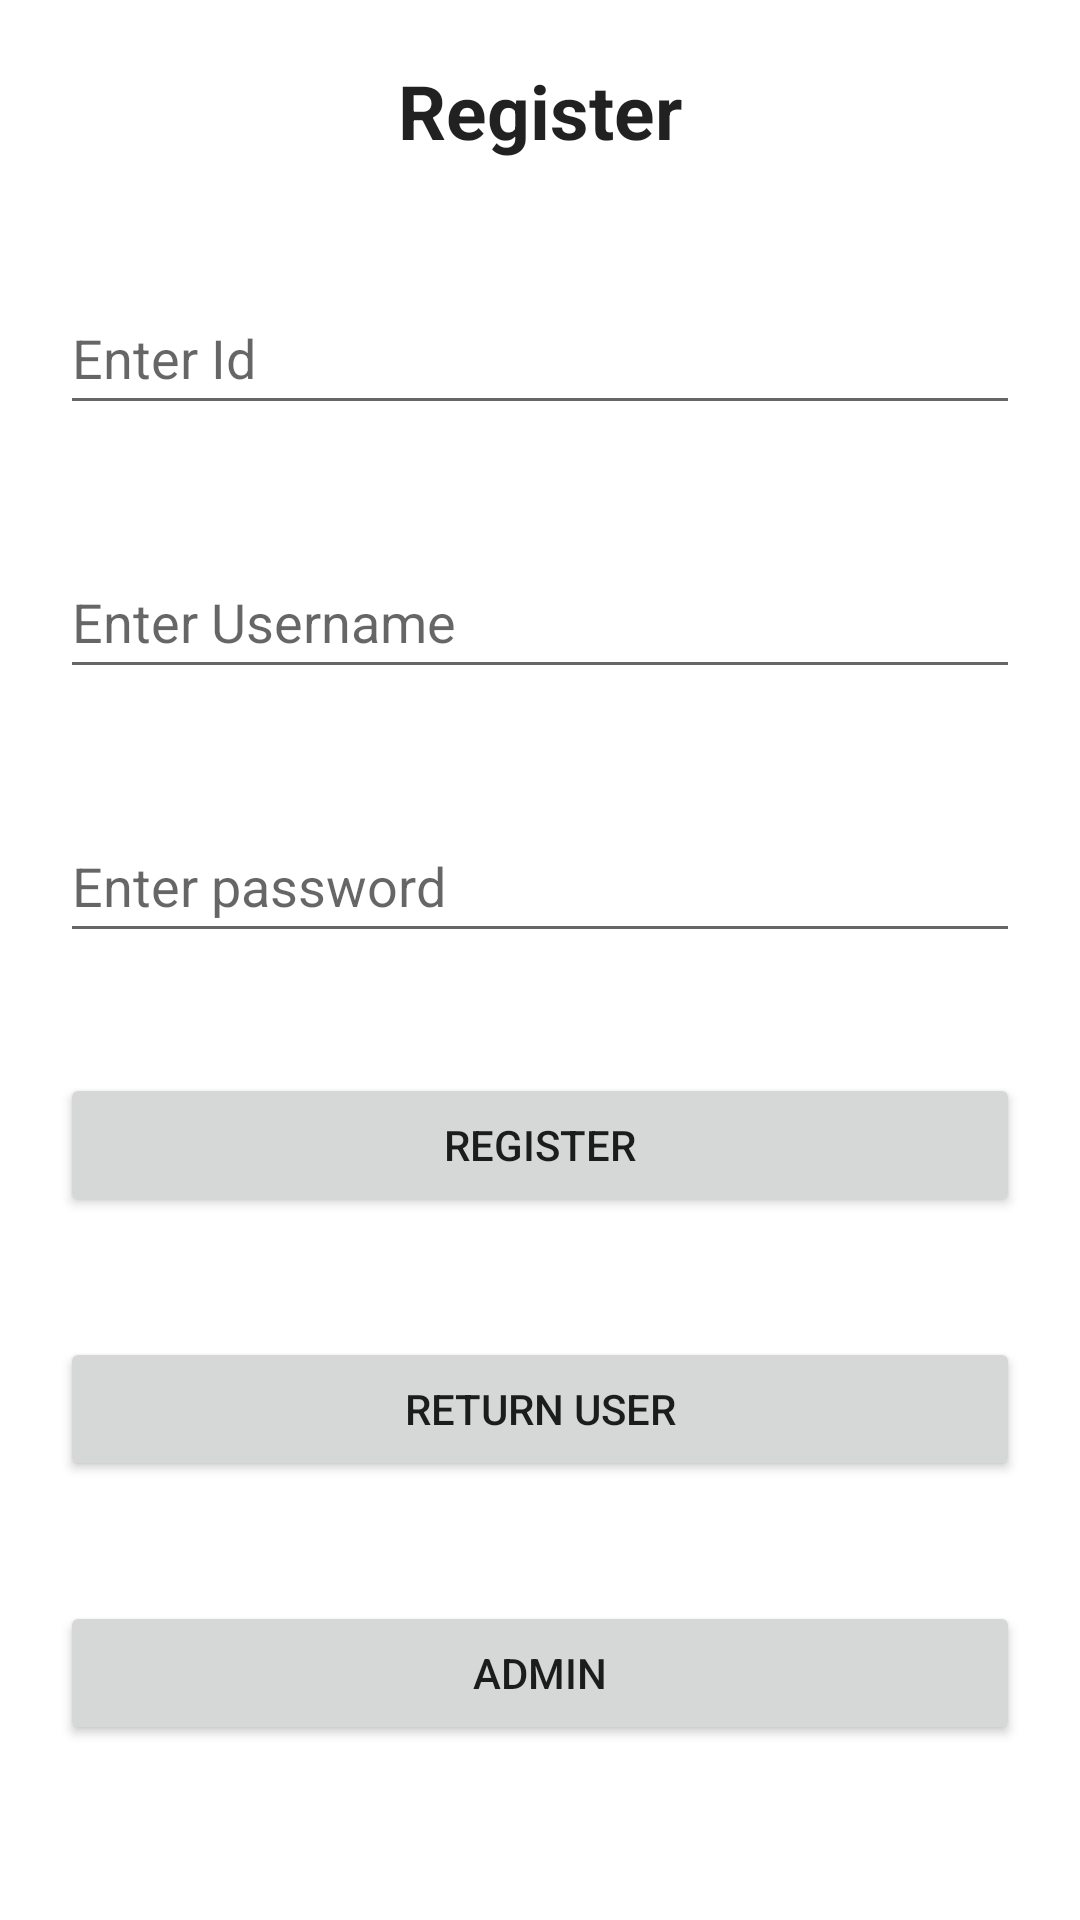

Write the Android layout XML for this screen, with the resource values it uses.
<!-- AndroidManifest.xml: application theme Theme.MonteStore -->
<!-- res/layout/activity_main.xml -->
<?xml version="1.0" encoding="utf-8"?>
<LinearLayout xmlns:android="http://schemas.android.com/apk/res/android"
    xmlns:app="http://schemas.android.com/apk/res-auto"
    xmlns:tools="http://schemas.android.com/tools"
    android:layout_width="match_parent"
    android:layout_height="match_parent"
    tools:context=".MainActivity"
    android:orientation="vertical">

    <TextView
        android:layout_width="match_parent"
        android:layout_height="wrap_content"
        android:text="Register"
        android:textStyle="bold"
        style="@style/TextAppearance.AppCompat.Headline"
        android:textSize="25sp"
        android:textAlignment="center"
        android:layout_margin="20sp"
        />
    <EditText
        android:layout_width="match_parent"
        android:layout_height="wrap_content"
        android:layout_margin="20sp"
        android:height="48dp"
        android:hint="Enter Id"
        android:id="@+id/userId"
        />
    <EditText
        android:layout_width="match_parent"
        android:layout_height="wrap_content"
        android:layout_margin="20sp"
        android:height="48dp"

        android:hint="Enter Username"
        android:id="@+id/name"
        />
    <EditText
        android:layout_width="match_parent"
        android:layout_height="wrap_content"
        android:layout_margin="20sp"
        android:height="48dp"

        android:hint="@string/enter_password"
        android:id="@+id/password"
        />
    <Button
        android:layout_width="match_parent"
        android:layout_height="wrap_content"
        android:layout_margin="20sp"
        android:text="@string/register"
        android:id="@+id/register"
        />
    <Button
        android:layout_width="match_parent"
        android:layout_height="wrap_content"
        android:layout_margin="20sp"
        android:text="@string/return_user"
        android:id="@+id/Login"
        />
    <Button
        android:layout_width="match_parent"
        android:layout_height="wrap_content"
        android:text="Admin"
        android:layout_margin="20sp"
        android:id="@+id/admin1"
        />
</LinearLayout>
<!-- resources referenced by this layout -->
<resources>
  <string name="enter_password">Enter password</string>
  <string name="register">Register</string>
  <string name="return_user">Return User</string>
  <style name="Theme.MonteStore" parent="Theme.MaterialComponents.DayNight.DarkActionBar">
          
          <item name="colorPrimary">@color/purple_500</item>
          <item name="colorPrimaryVariant">@color/purple_700</item>
          <item name="colorOnPrimary">@color/white</item>
          
          <item name="colorSecondary">@color/teal_200</item>
          <item name="colorSecondaryVariant">@color/teal_700</item>
          <item name="colorOnSecondary">@color/black</item>
          
          <item name="android:statusBarColor">?attr/colorPrimaryVariant</item>
          
      </style>
  <!-- not gathered from this repository: default colours our renderer supplied (Android Studio template values) -->
  <color name="purple_500">#FF6200EE</color>
  <color name="purple_700">#FF3700B3</color>
  <color name="teal_200">#FF03DAC5</color>
  <color name="teal_700">#FF018786</color>
  <color name="black">#FF000000</color>
  <color name="white">#FFFFFFFF</color>
</resources>
